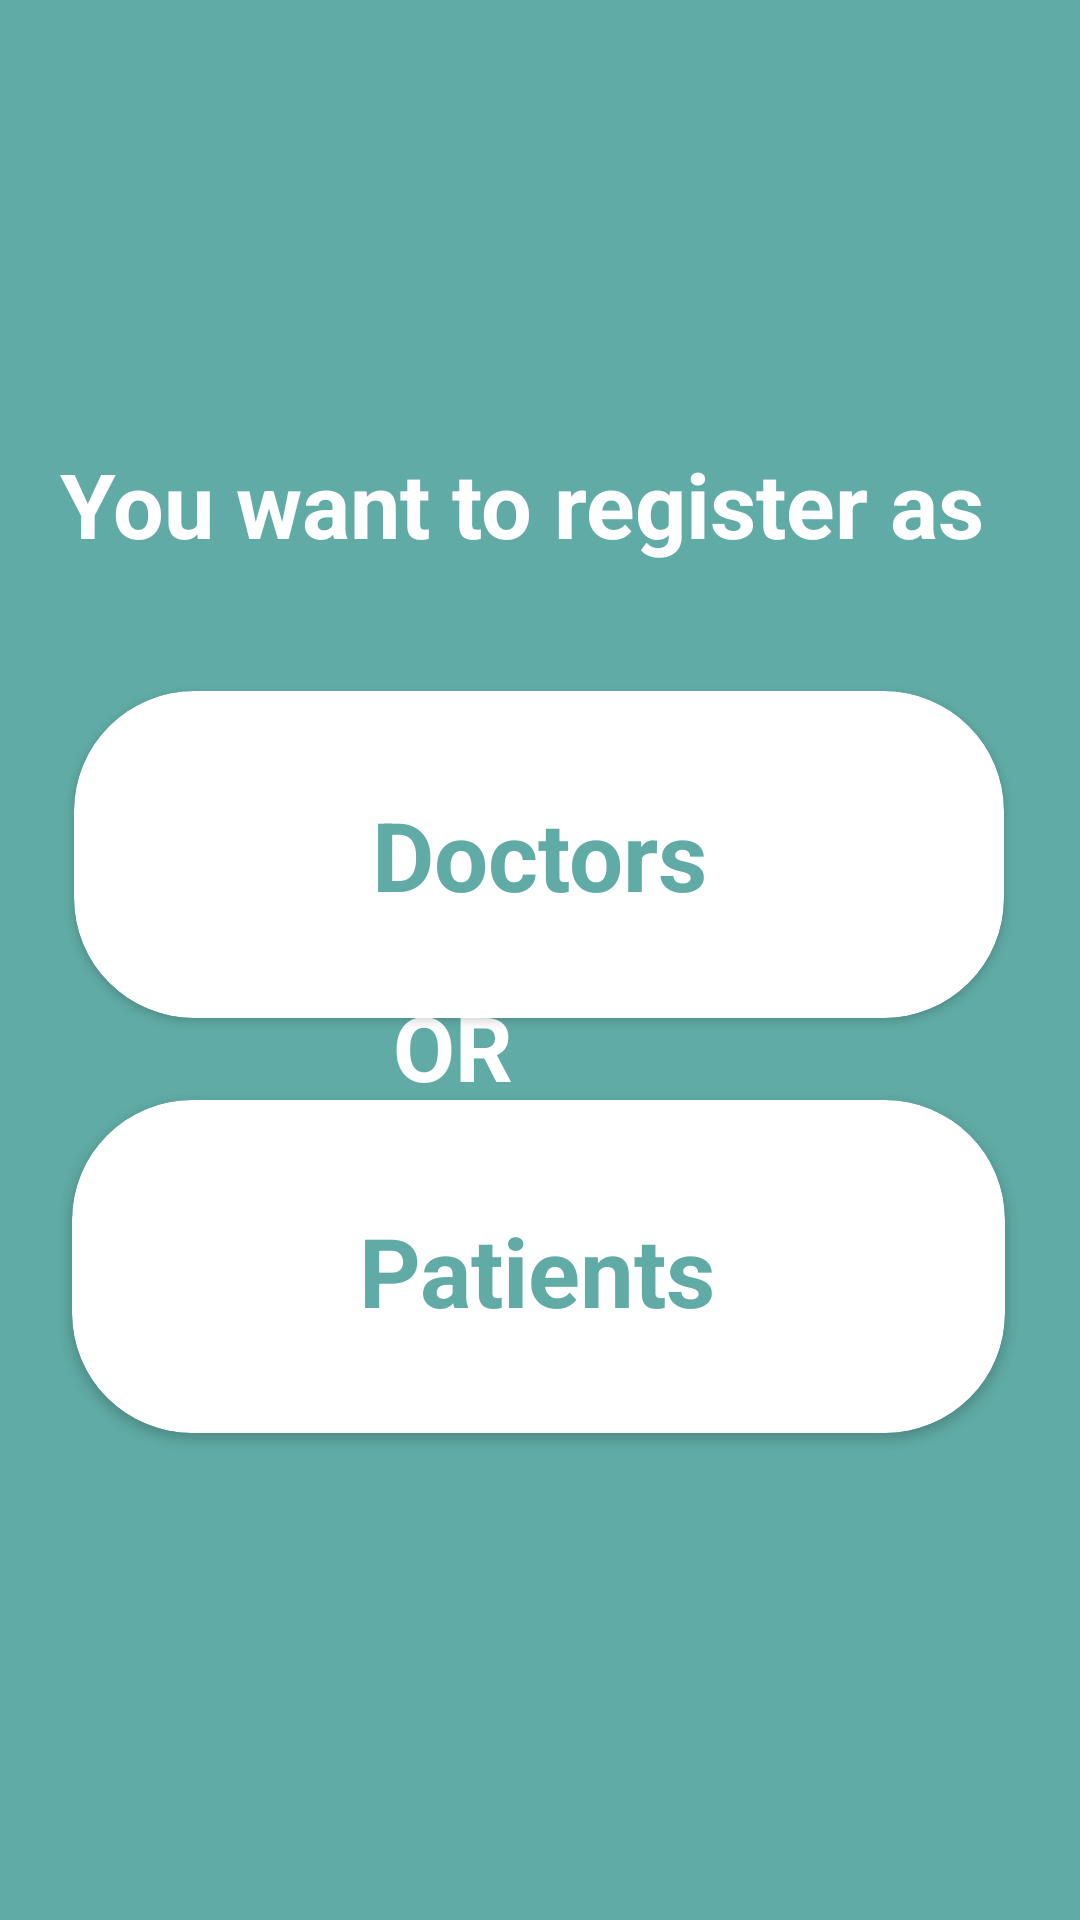

Here is an Android app screen rendered from its layout file. Give the layout XML and the strings, colors and styles it references.
<!-- AndroidManifest.xml: application theme Theme.AppCompat -->
<!-- res/layout/activity_choose_screen.xml -->
<androidx.constraintlayout.widget.ConstraintLayout
    xmlns:android="http://schemas.android.com/apk/res/android"
    xmlns:app="http://schemas.android.com/apk/res-auto"
    xmlns:tools="http://schemas.android.com/tools"
    android:layout_width="match_parent"
    android:layout_height="match_parent"
    android:background="#60ABA5"
    tools:context=".Pationts.chooseScreen">


    <androidx.cardview.widget.CardView
        android:id="@+id/patientCard"
        android:layout_width="311dp"
        android:layout_height="111dp"
        app:cardBackgroundColor="#FFFFFF"
        app:cardCornerRadius="40dp"
        app:layout_constraintBottom_toBottomOf="parent"
        app:layout_constraintEnd_toEndOf="parent"
        app:layout_constraintHorizontal_bias="0.49"
        app:layout_constraintStart_toStartOf="parent"
        app:layout_constraintTop_toTopOf="parent"
        app:layout_constraintVertical_bias="0.693">

        <androidx.constraintlayout.widget.ConstraintLayout
            android:layout_width="match_parent"
            android:layout_height="match_parent"
            tools:layout_editor_absoluteY="13dp">

            <TextView
                android:id="@+id/textView3"
                android:layout_width="202dp"
                android:layout_height="76dp"
                android:gravity="center"
                android:text="Patients"
                android:textColor="#60ABA5"
                android:textSize="32sp"
                android:textStyle="bold"
                app:layout_constraintBottom_toBottomOf="parent"
                app:layout_constraintEnd_toEndOf="parent"
                app:layout_constraintHorizontal_bias="0.495"
                app:layout_constraintStart_toStartOf="parent"
                app:layout_constraintTop_toTopOf="parent"
                app:layout_constraintVertical_bias="0.542" />

        </androidx.constraintlayout.widget.ConstraintLayout>
    </androidx.cardview.widget.CardView>

    <androidx.cardview.widget.CardView
        android:id="@+id/doctorCard"
        android:layout_width="310dp"
        android:layout_height="109dp"
        app:cardBackgroundColor="#FFFFFF"
        app:cardCornerRadius="40dp"
        app:layout_constraintBottom_toBottomOf="parent"
        app:layout_constraintEnd_toEndOf="parent"
        app:layout_constraintHorizontal_bias="0.495"
        app:layout_constraintStart_toStartOf="parent"
        app:layout_constraintTop_toTopOf="parent"
        app:layout_constraintVertical_bias="0.434">

        <androidx.constraintlayout.widget.ConstraintLayout
            android:layout_width="match_parent"
            android:layout_height="match_parent"
            tools:layout_editor_absoluteY="13dp">

            <TextView
                android:id="@+id/textView2"
                android:layout_width="167dp"
                android:layout_height="70dp"
                android:gravity="center"
                android:text="Doctors"
                android:textColor="#60ABA5"
                android:textSize="32sp"
                android:textStyle="bold"
                app:layout_constraintBottom_toBottomOf="parent"
                app:layout_constraintEnd_toEndOf="parent"
                app:layout_constraintStart_toStartOf="parent"
                app:layout_constraintTop_toTopOf="parent" />

        </androidx.constraintlayout.widget.ConstraintLayout>
    </androidx.cardview.widget.CardView>

    <TextView
        android:id="@+id/textView4"
        android:layout_width="314dp"
        android:layout_height="96dp"
        android:layout_marginStart="21dp"
        android:layout_marginTop="120dp"
        android:layout_marginEnd="32dp"
        android:gravity="center"
        android:text="You want to register as"
        android:textColor="@color/white"
        android:textSize="30sp"
        android:textStyle="bold"
        app:layout_constraintEnd_toEndOf="parent"
        app:layout_constraintHorizontal_bias="0.613"
        app:layout_constraintStart_toStartOf="parent"
        app:layout_constraintTop_toTopOf="parent" />

    <TextView
        android:id="@+id/textView8"
        android:layout_width="49dp"
        android:layout_height="39dp"
        android:layout_marginEnd="180dp"
        android:text="OR"
        android:textColor="@color/white"
        android:textSize="30dp"
        android:textStyle="bold"
        app:layout_constraintBottom_toBottomOf="parent"
        app:layout_constraintEnd_toEndOf="parent"
        app:layout_constraintTop_toTopOf="parent"
        app:layout_constraintVertical_bias="0.547" />

</androidx.constraintlayout.widget.ConstraintLayout>
<!-- resources referenced by this layout -->
<resources>
  <color name="white">#FFFFFFFF</color>
</resources>
